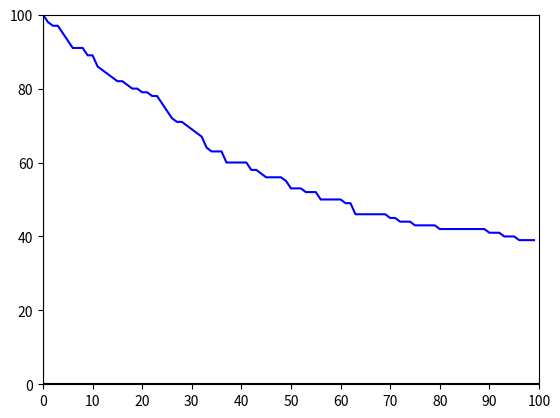

Generate this figure with matplotlib:
from math import *
import numpy as np
import matplotlib.pyplot as plt
from random import *
n=100
p=0.01
t=[]
no=[]
no.append(n)
n_new=n
t.append(0)
for i in range(1,100):
	# for j in range(1,n_new):
	for j in range(1,n):
		g=random()
		if g<p:
			n-=1
	no.append(n)
	t.append(i)	

axes = plt.gca()

axes.set_xlim([0,100])
axes.set_ylim([0,n_new])
#print xval*(1.0-xval)
plt.plot(t,no,'b')
plt.xticks(np.arange(0, 100+1,10))
plt.axhline(0, color='black')
plt.axvline(0,color='black')
plt.savefig("radio4.png")